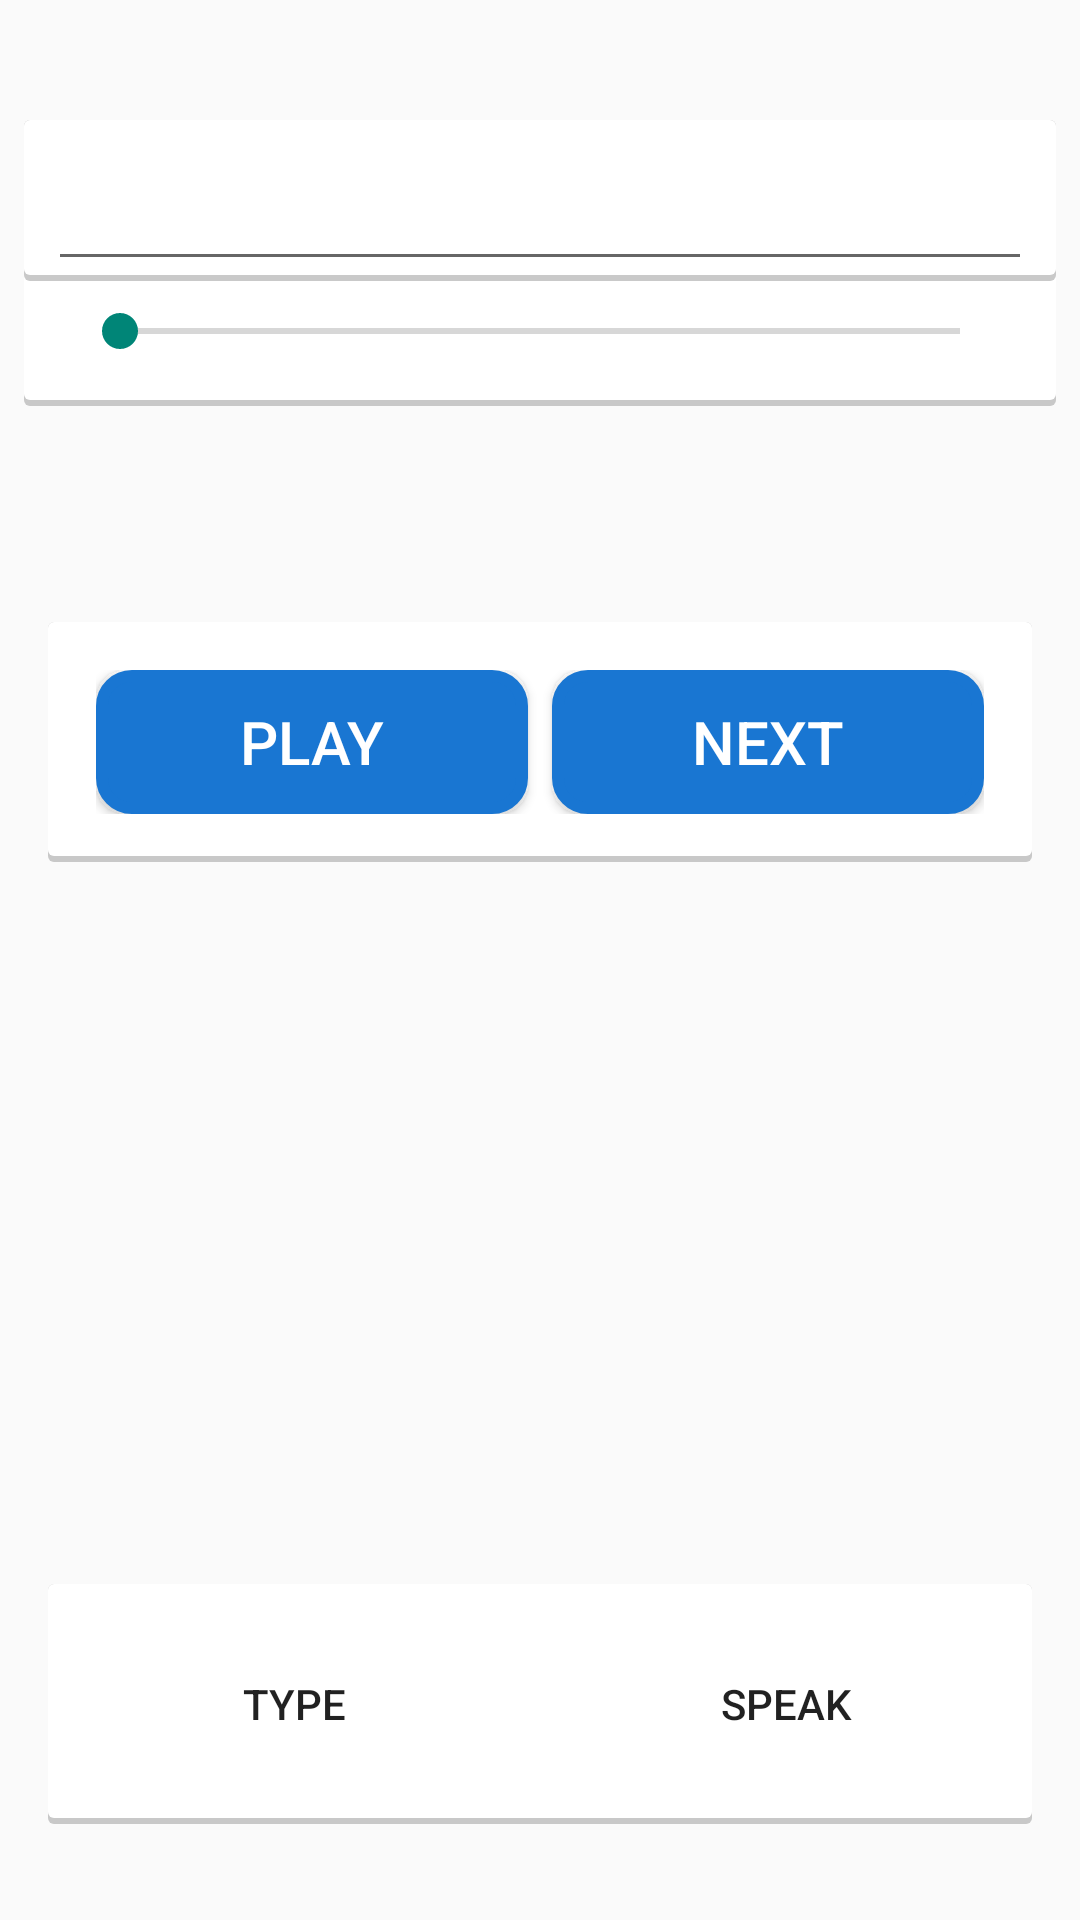

Write the Android layout XML for this screen, with the resource values it uses.
<!-- AndroidManifest.xml: application theme AppTheme -->
<!-- res/layout/activity_step4.xml -->
<RelativeLayout xmlns:android="http://schemas.android.com/apk/res/android"
    xmlns:tools="http://schemas.android.com/tools"
    android:layout_width="match_parent"
    android:layout_height="match_parent"
    tools:context="com.sugoilabs.bics.Step2">

    


    <LinearLayout
        android:id="@+id/step4_media"
        android:layout_width="match_parent"
        android:layout_height="wrap_content"
        android:layout_marginLeft="8dp"
        android:layout_marginRight="8dp"
        android:layout_marginTop="40dp"
        android:background="@drawable/step1_question_background"
        android:orientation="vertical"
        android:paddingBottom="16dp"
        android:paddingLeft="16dp"
        android:paddingRight="16dp">

        <TextView
            android:id="@+id/audio_number_textview"
            android:layout_width="wrap_content"
            android:layout_height="wrap_content"
            android:paddingBottom="16dp"
            android:paddingTop="16dp"
            android:text="Audio 1"
            android:textAllCaps="true"
            android:textColor="@color/red_dark"
            android:textSize="22sp" />

        <SeekBar
            android:id="@+id/seek_bar"
            android:layout_width="match_parent"
            android:layout_height="wrap_content"
            android:layout_centerInParent="true"/>

    </LinearLayout>

    <LinearLayout
        android:id="@+id/step4_answers"
        android:layout_width="match_parent"
        android:layout_height="wrap_content"
        android:layout_marginLeft="8dp"
        android:layout_marginRight="8dp"
        android:layout_marginTop="40dp"
        android:background="@drawable/step1_question_background"
        android:orientation="vertical"
        android:paddingLeft="8dp"
        android:paddingRight="8dp">

        <EditText
            android:id="@+id/step4_answers_texview"
            android:layout_width="match_parent"
            android:layout_height="wrap_content"
            android:gravity="center"
            android:paddingBottom="16dp"
            android:paddingTop="16dp"
            android:textColor="@color/red_dark"
            android:textSize="16sp" />

    </LinearLayout>


    <LinearLayout
        android:id="@+id/step4_start_done"
        android:layout_width="match_parent"
        android:layout_height="wrap_content"
        android:layout_below="@+id/step4_media"
        android:layout_centerHorizontal="true"
        android:layout_marginLeft="16dp"
        android:layout_marginRight="16dp"
        android:layout_marginTop="72dp"
        android:background="@drawable/step1_question_background"
        android:orientation="horizontal"
        android:paddingBottom="16dp"
        android:paddingLeft="16dp"
        android:paddingRight="16dp"
        android:paddingTop="16dp">

        <Button
            android:id="@+id/step4_play"
            android:layout_width="match_parent"
            android:layout_height="wrap_content"
            android:layout_gravity="center"
            android:layout_marginRight="4dp"
            android:layout_weight="1"
            android:background="@drawable/step2_button_background"
            android:paddingBottom="8dp"
            android:paddingTop="8dp"
            android:text="@string/play"
            android:textAllCaps="false"
            android:textColor="#ffffff"
            android:textSize="20sp"></Button>

        <Button
            android:id="@+id/step4_done"
            android:layout_width="match_parent"
            android:layout_height="wrap_content"
            android:layout_gravity="center"
            android:layout_marginLeft="4dp"
            android:layout_weight="1"
            android:background="@drawable/step2_button_background"
            android:paddingBottom="8dp"
            android:paddingTop="8dp"
            android:text="@string/next"
            android:textAllCaps="false"
            android:textColor="#ffffff"
            android:textSize="20sp"></Button>


    </LinearLayout>

    <LinearLayout
        android:id="@+id/step4_input"
        android:layout_width="match_parent"
        android:layout_height="wrap_content"
        android:layout_marginLeft="16dp"
        android:layout_marginRight="16dp"
        android:layout_marginTop="16dp"
        android:layout_marginBottom="32dp"
        android:background="@drawable/step1_question_background"
        android:orientation="horizontal"
        android:paddingBottom="16dp"
        android:paddingTop="16dp"
        android:layout_alignParentBottom="true">

        <Button
            android:id="@+id/step4_typein"
            style="?android:attr/borderlessButtonStyle"
            android:layout_width="wrap_content"
            android:layout_height="wrap_content"
            android:layout_weight="1"
            android:text="@string/type" />

        <Button
            android:id="@+id/step4_speakout"
            style="?android:attr/borderlessButtonStyle"
            android:layout_width="wrap_content"
            android:layout_height="wrap_content"
            android:layout_weight="1"
            android:text="@string/speak" />

    </LinearLayout>


</RelativeLayout>
<!-- res/layout/app_bar.xml (included above) -->
<?xml version="1.0" encoding="utf-8"?>
<android.support.v7.widget.Toolbar xmlns:android="http://schemas.android.com/apk/res/android"
    xmlns:app="http://schemas.android.com/apk/res-auto"
    android:layout_width="match_parent"
    android:layout_height="wrap_content"
    app:theme="@style/customToolbarTheme">

</android.support.v7.widget.Toolbar>
<!-- resources referenced by this layout -->
<resources>
  <color name="red_dark">#D32F2F</color>
  <!-- drawable step1_question_background (drawable) -->
  <?xml version="1.0" encoding="utf-8"?>
  <layer-list xmlns:android="http://schemas.android.com/apk/res/android">
      <item>
          <shape android:shape="rectangle">
              <solid android:color="#CABBBBBB"/>
              <corners android:radius="2dp" />
          </shape>
      </item>
  
      <item
          android:left="0dp"
          android:right="0dp"
          android:top="0dp"
          android:bottom="2dp">
          <shape android:shape="rectangle">
              <solid android:color="@android:color/white"/>
              <corners android:radius="2dp" />
          </shape>
      </item>
  </layer-list>
  <!-- drawable step2_button_background (drawable) -->
  <?xml version="1.0" encoding="utf-8"?>
  <selector xmlns:android="http://schemas.android.com/apk/res/android">
      <item android:state_pressed="true" >
          <shape>
              <solid
                  android:color="#0D47A1" />
              <stroke
                  android:width="2dp"
                  android:color="#0D47A1" />
              <corners
                  android:radius="10dp" />
              <padding
                  android:left="10dp"
                  android:top="10dp"
                  android:right="10dp"
                  android:bottom="10dp" />
          </shape>
      </item>
  
      <item>
          <shape>
              <gradient
                  android:startColor="#1976D2"
                  android:endColor="#1976D2"
                  android:angle="270" />
              <stroke
                  android:width="4dp"
                  android:color="#1976D2" />
              <corners
                  android:radius="10dp" />
              <padding
                  android:left="10dp"
                  android:top="10dp"
                  android:right="10dp"
                  android:bottom="10dp" />
          </shape>
      </item>
  
  </selector>
  <string name="next">NEXT</string>
  <string name="play">PLAY</string>
  <string name="speak">SPEAK</string>
  <string name="type">TYPE</string>
  <style name="customToolbarTheme" parent="ThemeOverlay.AppCompat.Dark">
          <item name="android:textColor">#FFF</item>
  
          <item name="android:textColorSecondary">#FFF</item>
          <item name="actionMenuTextColor">#FFF</item>
          <item name="android:background">@color/primary</item>
      </style>
  <style name="AppTheme" parent="AppTheme.Base">
          
  
      </style>
  <color name="primary">#4CAF50</color>
  <style name="AppTheme.Base" parent="Theme.AppCompat.Light.NoActionBar">
          
  
      </style>
</resources>
